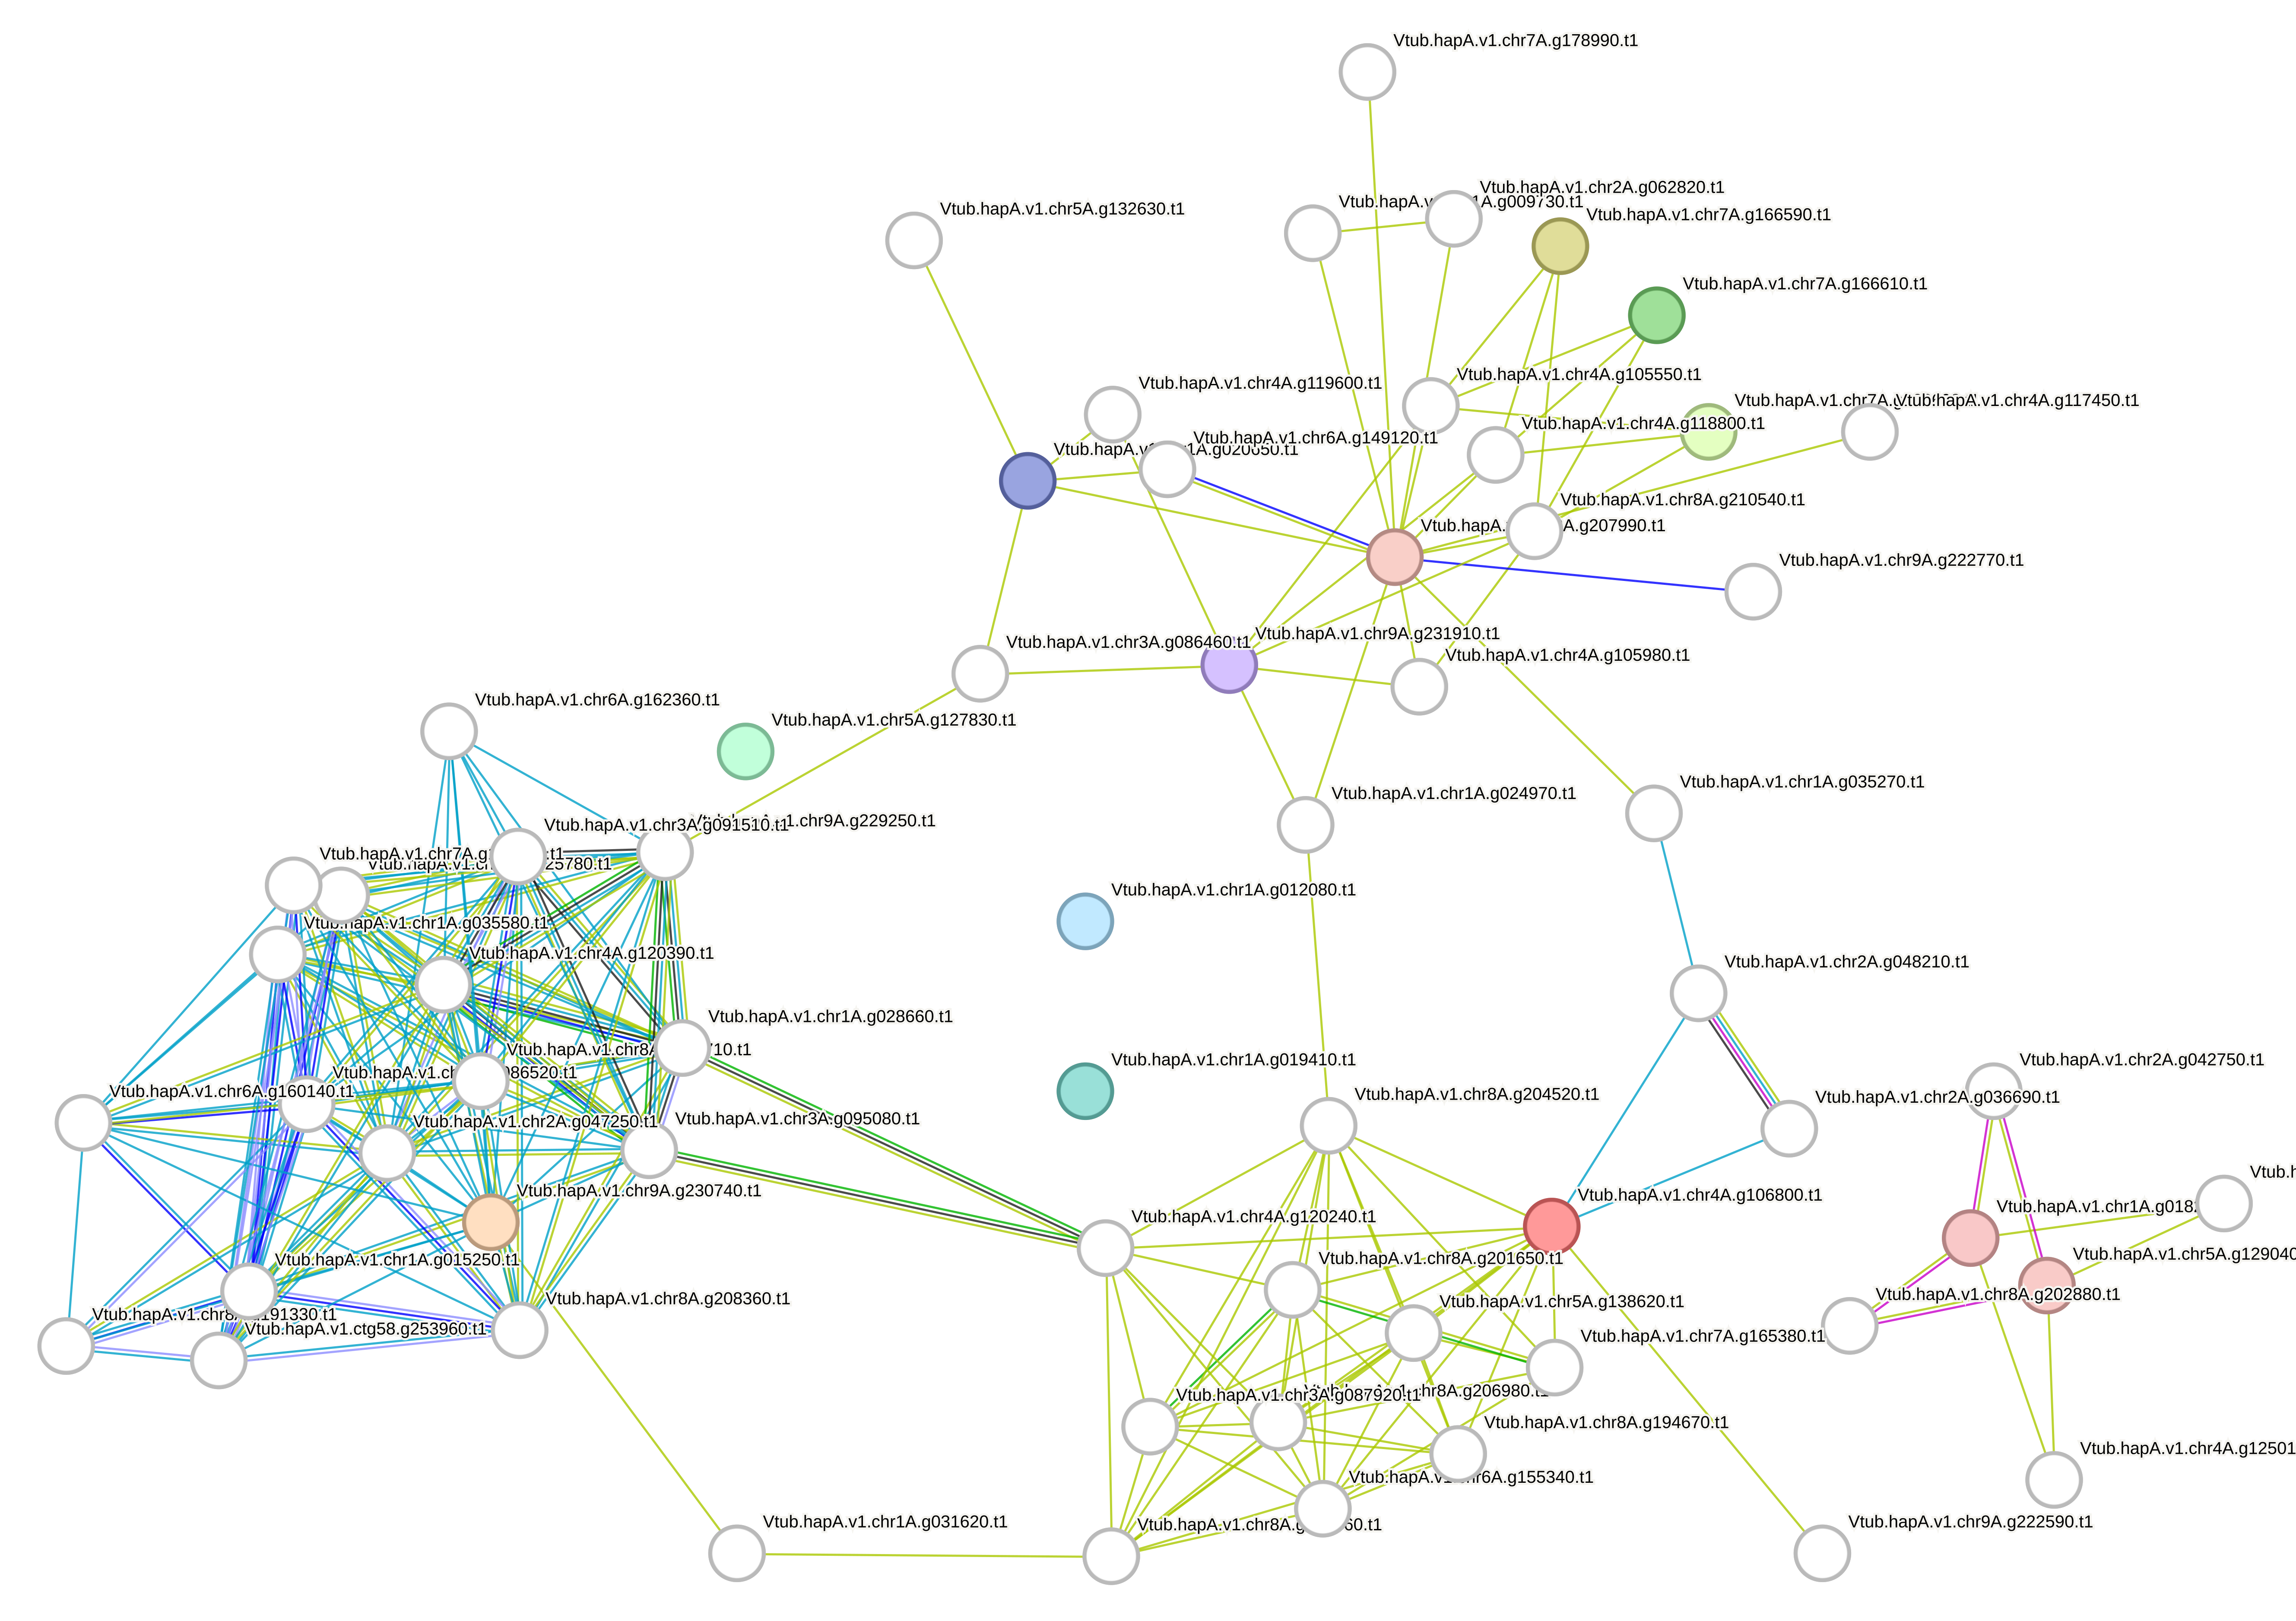

Values plotted in this chart, from the file beside it:
stringId_A	stringId_B	preferredName_A	preferredName_B	ncbiTaxonId	score	nscore	fscore	pscore	ascore	escore	dscore	tscore
STRG0A11TDW.Vtub.hapA.v1.chr1A.g000470.t…	STRG0A11TDW.Vtub.hapA.v1.chr1A.g018250.t…	Vtub.hapA.v1.chr1A.g000470.t1	Vtub.hapA.v1.chr1A.g018250.t1	STRG0A11TDW	0.416	0.0	0	0.0	0.0	0.0	0.0	0.416
STRG0A11TDW.Vtub.hapA.v1.chr1A.g000470.t…	STRG0A11TDW.Vtub.hapA.v1.chr5A.g129040.t…	Vtub.hapA.v1.chr1A.g000470.t1	Vtub.hapA.v1.chr5A.g129040.t1	STRG0A11TDW	0.416	0.0	0	0.0	0.0	0.0	0.0	0.416
STRG0A11TDW.Vtub.hapA.v1.chr1A.g009730.t…	STRG0A11TDW.Vtub.hapA.v1.chr2A.g062820.t…	Vtub.hapA.v1.chr1A.g009730.t1	Vtub.hapA.v1.chr2A.g062820.t1	STRG0A11TDW	0.604	0.0	0	0.0	0.0	0.0	0.0	0.604
STRG0A11TDW.Vtub.hapA.v1.chr1A.g009730.t…	STRG0A11TDW.Vtub.hapA.v1.chr8A.g207990.t…	Vtub.hapA.v1.chr1A.g009730.t1	Vtub.hapA.v1.chr8A.g207990.t1	STRG0A11TDW	0.603	0.0	0	0.0	0.0	0.0	0.0	0.603
STRG0A11TDW.Vtub.hapA.v1.chr1A.g015250.t…	STRG0A11TDW.Vtub.hapA.v1.chr1A.g035580.t…	Vtub.hapA.v1.chr1A.g015250.t1	Vtub.hapA.v1.chr1A.g035580.t1	STRG0A11TDW	0.824	0.0	0	0.052	0.0	0.0	0.822	0.0
STRG0A11TDW.Vtub.hapA.v1.chr1A.g015250.t…	STRG0A11TDW.Vtub.hapA.v1.chr2A.g047250.t…	Vtub.hapA.v1.chr1A.g015250.t1	Vtub.hapA.v1.chr2A.g047250.t1	STRG0A11TDW	0.956	0.0	0	0.0	0.0	0.0	0.929	0.403
STRG0A11TDW.Vtub.hapA.v1.chr1A.g015250.t…	STRG0A11TDW.Vtub.hapA.v1.chr3A.g086520.t…	Vtub.hapA.v1.chr1A.g015250.t1	Vtub.hapA.v1.chr3A.g086520.t1	STRG0A11TDW	0.95	0.0	0	0.196	0.0	0.0	0.94	0.0
STRG0A11TDW.Vtub.hapA.v1.chr1A.g015250.t…	STRG0A11TDW.Vtub.hapA.v1.chr3A.g095080.t…	Vtub.hapA.v1.chr1A.g015250.t1	Vtub.hapA.v1.chr3A.g095080.t1	STRG0A11TDW	0.954	0.0	0	0.0	0.0	0.0	0.93	0.368
STRG0A11TDW.Vtub.hapA.v1.chr1A.g015250.t…	STRG0A11TDW.Vtub.hapA.v1.chr4A.g125780.t…	Vtub.hapA.v1.chr1A.g015250.t1	Vtub.hapA.v1.chr4A.g125780.t1	STRG0A11TDW	0.824	0.0	0	0.052	0.0	0.0	0.822	0.0
STRG0A11TDW.Vtub.hapA.v1.chr1A.g015250.t…	STRG0A11TDW.Vtub.hapA.v1.chr6A.g160140.t…	Vtub.hapA.v1.chr1A.g015250.t1	Vtub.hapA.v1.chr6A.g160140.t1	STRG0A11TDW	0.915	0.0	0	0.079	0.0	0.0	0.912	0.0
STRG0A11TDW.Vtub.hapA.v1.chr1A.g015250.t…	STRG0A11TDW.Vtub.hapA.v1.chr7A.g184090.t…	Vtub.hapA.v1.chr1A.g015250.t1	Vtub.hapA.v1.chr7A.g184090.t1	STRG0A11TDW	0.824	0.0	0	0.052	0.0	0.0	0.822	0.0
STRG0A11TDW.Vtub.hapA.v1.chr1A.g015250.t…	STRG0A11TDW.Vtub.hapA.v1.chr8A.g191330.t…	Vtub.hapA.v1.chr1A.g015250.t1	Vtub.hapA.v1.chr8A.g191330.t1	STRG0A11TDW	0.824	0.0	0	0.052	0.0	0.0	0.822	0.0
STRG0A11TDW.Vtub.hapA.v1.chr1A.g015250.t…	STRG0A11TDW.Vtub.hapA.v1.chr8A.g207710.t…	Vtub.hapA.v1.chr1A.g015250.t1	Vtub.hapA.v1.chr8A.g207710.t1	STRG0A11TDW	0.957	0.0	0	0.0	0.0	0.0	0.932	0.396
STRG0A11TDW.Vtub.hapA.v1.chr1A.g015250.t…	STRG0A11TDW.Vtub.hapA.v1.chr8A.g208360.t…	Vtub.hapA.v1.chr1A.g015250.t1	Vtub.hapA.v1.chr8A.g208360.t1	STRG0A11TDW	0.824	0.0	0	0.052	0.0	0.0	0.822	0.0
STRG0A11TDW.Vtub.hapA.v1.chr1A.g015250.t…	STRG0A11TDW.Vtub.hapA.v1.chr9A.g230740.t…	Vtub.hapA.v1.chr1A.g015250.t1	Vtub.hapA.v1.chr9A.g230740.t1	STRG0A11TDW	0.86	0.0	0	0.0	0.0	0.0	0.86	0.0
STRG0A11TDW.Vtub.hapA.v1.chr1A.g015250.t…	STRG0A11TDW.Vtub.hapA.v1.ctg58.g253960.t…	Vtub.hapA.v1.chr1A.g015250.t1	Vtub.hapA.v1.ctg58.g253960.t1	STRG0A11TDW	0.915	0.0	0	0.079	0.0	0.0	0.912	0.0
STRG0A11TDW.Vtub.hapA.v1.chr1A.g018250.t…	STRG0A11TDW.Vtub.hapA.v1.chr2A.g042750.t…	Vtub.hapA.v1.chr1A.g018250.t1	Vtub.hapA.v1.chr2A.g042750.t1	STRG0A11TDW	0.55	0.0	0	0.0	0.0	0.425	0.0	0.249
STRG0A11TDW.Vtub.hapA.v1.chr1A.g018250.t…	STRG0A11TDW.Vtub.hapA.v1.chr4A.g125010.t…	Vtub.hapA.v1.chr1A.g018250.t1	Vtub.hapA.v1.chr4A.g125010.t1	STRG0A11TDW	0.412	0.0	0	0.0	0.0	0.0	0.0	0.412
STRG0A11TDW.Vtub.hapA.v1.chr1A.g018250.t…	STRG0A11TDW.Vtub.hapA.v1.chr8A.g202880.t…	Vtub.hapA.v1.chr1A.g018250.t1	Vtub.hapA.v1.chr8A.g202880.t1	STRG0A11TDW	0.55	0.0	0	0.0	0.0	0.425	0.0	0.249
STRG0A11TDW.Vtub.hapA.v1.chr1A.g020650.t…	STRG0A11TDW.Vtub.hapA.v1.chr3A.g086460.t…	Vtub.hapA.v1.chr1A.g020650.t1	Vtub.hapA.v1.chr3A.g086460.t1	STRG0A11TDW	0.467	0.0	0	0.0	0.0	0.0	0.0	0.467
STRG0A11TDW.Vtub.hapA.v1.chr1A.g020650.t…	STRG0A11TDW.Vtub.hapA.v1.chr4A.g119600.t…	Vtub.hapA.v1.chr1A.g020650.t1	Vtub.hapA.v1.chr4A.g119600.t1	STRG0A11TDW	0.467	0.0	0	0.0	0.0	0.0	0.0	0.467
STRG0A11TDW.Vtub.hapA.v1.chr1A.g020650.t…	STRG0A11TDW.Vtub.hapA.v1.chr5A.g132630.t…	Vtub.hapA.v1.chr1A.g020650.t1	Vtub.hapA.v1.chr5A.g132630.t1	STRG0A11TDW	0.42	0.0	0	0.0	0.0	0.0	0.0	0.42
STRG0A11TDW.Vtub.hapA.v1.chr1A.g020650.t…	STRG0A11TDW.Vtub.hapA.v1.chr6A.g149120.t…	Vtub.hapA.v1.chr1A.g020650.t1	Vtub.hapA.v1.chr6A.g149120.t1	STRG0A11TDW	0.627	0.0	0	0.0	0.0	0.0	0.0	0.627
STRG0A11TDW.Vtub.hapA.v1.chr1A.g020650.t…	STRG0A11TDW.Vtub.hapA.v1.chr8A.g207990.t…	Vtub.hapA.v1.chr1A.g020650.t1	Vtub.hapA.v1.chr8A.g207990.t1	STRG0A11TDW	0.564	0.0	0	0.0	0.0	0.0	0.0	0.564
STRG0A11TDW.Vtub.hapA.v1.chr1A.g024970.t…	STRG0A11TDW.Vtub.hapA.v1.chr8A.g204520.t…	Vtub.hapA.v1.chr1A.g024970.t1	Vtub.hapA.v1.chr8A.g204520.t1	STRG0A11TDW	0.763	0.0	0	0.0	0.0	0.0	0.0	0.763
STRG0A11TDW.Vtub.hapA.v1.chr1A.g024970.t…	STRG0A11TDW.Vtub.hapA.v1.chr8A.g207990.t…	Vtub.hapA.v1.chr1A.g024970.t1	Vtub.hapA.v1.chr8A.g207990.t1	STRG0A11TDW	0.516	0.0	0	0.0	0.0	0.0	0.0	0.516
STRG0A11TDW.Vtub.hapA.v1.chr1A.g024970.t…	STRG0A11TDW.Vtub.hapA.v1.chr9A.g231910.t…	Vtub.hapA.v1.chr1A.g024970.t1	Vtub.hapA.v1.chr9A.g231910.t1	STRG0A11TDW	0.516	0.0	0	0.0	0.0	0.0	0.0	0.516
STRG0A11TDW.Vtub.hapA.v1.chr1A.g028660.t…	STRG0A11TDW.Vtub.hapA.v1.chr1A.g035580.t…	Vtub.hapA.v1.chr1A.g028660.t1	Vtub.hapA.v1.chr1A.g035580.t1	STRG0A11TDW	0.927	0.0	0	0.0	0.0	0.0	0.912	0.203
STRG0A11TDW.Vtub.hapA.v1.chr1A.g028660.t…	STRG0A11TDW.Vtub.hapA.v1.chr2A.g047250.t…	Vtub.hapA.v1.chr1A.g028660.t1	Vtub.hapA.v1.chr2A.g047250.t1	STRG0A11TDW	0.998	0.0	0	0.0	0.0	0.0	0.995	0.609
STRG0A11TDW.Vtub.hapA.v1.chr1A.g028660.t…	STRG0A11TDW.Vtub.hapA.v1.chr3A.g086520.t…	Vtub.hapA.v1.chr1A.g028660.t1	Vtub.hapA.v1.chr3A.g086520.t1	STRG0A11TDW	0.996	0.0	0	0.0	0.0	0.0	0.996	0.0
STRG0A11TDW.Vtub.hapA.v1.chr1A.g028660.t…	STRG0A11TDW.Vtub.hapA.v1.chr3A.g091510.t…	Vtub.hapA.v1.chr1A.g028660.t1	Vtub.hapA.v1.chr3A.g091510.t1	STRG0A11TDW	0.999	0.0	0	0.0	0.457	0.0	0.996	0.638
STRG0A11TDW.Vtub.hapA.v1.chr1A.g028660.t…	STRG0A11TDW.Vtub.hapA.v1.chr3A.g095080.t…	Vtub.hapA.v1.chr1A.g028660.t1	Vtub.hapA.v1.chr3A.g095080.t1	STRG0A11TDW	0.998	0.0	0	0.0	0.457	0.0	0.996	0.0
STRG0A11TDW.Vtub.hapA.v1.chr1A.g028660.t…	STRG0A11TDW.Vtub.hapA.v1.chr4A.g120240.t…	Vtub.hapA.v1.chr1A.g028660.t1	Vtub.hapA.v1.chr4A.g120240.t1	STRG0A11TDW	0.472	0.055	0	0.0	0.084	0.0	0.0	0.439
STRG0A11TDW.Vtub.hapA.v1.chr1A.g028660.t…	STRG0A11TDW.Vtub.hapA.v1.chr4A.g120390.t…	Vtub.hapA.v1.chr1A.g028660.t1	Vtub.hapA.v1.chr4A.g120390.t1	STRG0A11TDW	0.998	0.053	0	0.161	0.088	0.0	0.995	0.629
STRG0A11TDW.Vtub.hapA.v1.chr1A.g028660.t…	STRG0A11TDW.Vtub.hapA.v1.chr4A.g125780.t…	Vtub.hapA.v1.chr1A.g028660.t1	Vtub.hapA.v1.chr4A.g125780.t1	STRG0A11TDW	0.927	0.0	0	0.0	0.0	0.0	0.912	0.203
STRG0A11TDW.Vtub.hapA.v1.chr1A.g028660.t…	STRG0A11TDW.Vtub.hapA.v1.chr6A.g162360.t…	Vtub.hapA.v1.chr1A.g028660.t1	Vtub.hapA.v1.chr6A.g162360.t1	STRG0A11TDW	0.929	0.0	0	0.0	0.0	0.0	0.929	0.0
STRG0A11TDW.Vtub.hapA.v1.chr1A.g028660.t…	STRG0A11TDW.Vtub.hapA.v1.chr7A.g184090.t…	Vtub.hapA.v1.chr1A.g028660.t1	Vtub.hapA.v1.chr7A.g184090.t1	STRG0A11TDW	0.993	0.0	0	0.0	0.0	0.0	0.992	0.203
STRG0A11TDW.Vtub.hapA.v1.chr1A.g028660.t…	STRG0A11TDW.Vtub.hapA.v1.chr8A.g207710.t…	Vtub.hapA.v1.chr1A.g028660.t1	Vtub.hapA.v1.chr8A.g207710.t1	STRG0A11TDW	0.962	0.0	0	0.0	0.0	0.0	0.938	0.41
STRG0A11TDW.Vtub.hapA.v1.chr1A.g028660.t…	STRG0A11TDW.Vtub.hapA.v1.chr8A.g208360.t…	Vtub.hapA.v1.chr1A.g028660.t1	Vtub.hapA.v1.chr8A.g208360.t1	STRG0A11TDW	0.993	0.0	0	0.0	0.0	0.0	0.992	0.203
STRG0A11TDW.Vtub.hapA.v1.chr1A.g028660.t…	STRG0A11TDW.Vtub.hapA.v1.chr9A.g229250.t…	Vtub.hapA.v1.chr1A.g028660.t1	Vtub.hapA.v1.chr9A.g229250.t1	STRG0A11TDW	0.972	0.067	0	0.0	0.161	0.0	0.94	0.466
STRG0A11TDW.Vtub.hapA.v1.chr1A.g028660.t…	STRG0A11TDW.Vtub.hapA.v1.chr9A.g230740.t…	Vtub.hapA.v1.chr1A.g028660.t1	Vtub.hapA.v1.chr9A.g230740.t1	STRG0A11TDW	0.859	0.0	0	0.0	0.0	0.0	0.859	0.0
STRG0A11TDW.Vtub.hapA.v1.chr1A.g031620.t…	STRG0A11TDW.Vtub.hapA.v1.chr8A.g199760.t…	Vtub.hapA.v1.chr1A.g031620.t1	Vtub.hapA.v1.chr8A.g199760.t1	STRG0A11TDW	0.432	0.0	0	0.0	0.0	0.0	0.0	0.432
STRG0A11TDW.Vtub.hapA.v1.chr1A.g031620.t…	STRG0A11TDW.Vtub.hapA.v1.chr9A.g230740.t…	Vtub.hapA.v1.chr1A.g031620.t1	Vtub.hapA.v1.chr9A.g230740.t1	STRG0A11TDW	0.443	0.0	0	0.0	0.0	0.0	0.0	0.443
STRG0A11TDW.Vtub.hapA.v1.chr1A.g035270.t…	STRG0A11TDW.Vtub.hapA.v1.chr2A.g048210.t…	Vtub.hapA.v1.chr1A.g035270.t1	Vtub.hapA.v1.chr2A.g048210.t1	STRG0A11TDW	0.931	0.0	0	0.0	0.0	0.0	0.931	0.0
STRG0A11TDW.Vtub.hapA.v1.chr1A.g035270.t…	STRG0A11TDW.Vtub.hapA.v1.chr8A.g207990.t…	Vtub.hapA.v1.chr1A.g035270.t1	Vtub.hapA.v1.chr8A.g207990.t1	STRG0A11TDW	0.585	0.0	0	0.0	0.0	0.0	0.0	0.585
STRG0A11TDW.Vtub.hapA.v1.chr1A.g035580.t…	STRG0A11TDW.Vtub.hapA.v1.chr2A.g047250.t…	Vtub.hapA.v1.chr1A.g035580.t1	Vtub.hapA.v1.chr2A.g047250.t1	STRG0A11TDW	0.998	0.0	0	0.0	0.0	0.0	0.996	0.458
STRG0A11TDW.Vtub.hapA.v1.chr1A.g035580.t…	STRG0A11TDW.Vtub.hapA.v1.chr3A.g086520.t…	Vtub.hapA.v1.chr1A.g035580.t1	Vtub.hapA.v1.chr3A.g086520.t1	STRG0A11TDW	0.833	0.0	0	0.102	0.0	0.0	0.822	0.0
STRG0A11TDW.Vtub.hapA.v1.chr1A.g035580.t…	STRG0A11TDW.Vtub.hapA.v1.chr3A.g091510.t…	Vtub.hapA.v1.chr1A.g035580.t1	Vtub.hapA.v1.chr3A.g091510.t1	STRG0A11TDW	0.993	0.0	0	0.0	0.0	0.0	0.992	0.219
STRG0A11TDW.Vtub.hapA.v1.chr1A.g035580.t…	STRG0A11TDW.Vtub.hapA.v1.chr3A.g095080.t…	Vtub.hapA.v1.chr1A.g035580.t1	Vtub.hapA.v1.chr3A.g095080.t1	STRG0A11TDW	0.928	0.0	0	0.0	0.0	0.0	0.913	0.206
STRG0A11TDW.Vtub.hapA.v1.chr1A.g035580.t…	STRG0A11TDW.Vtub.hapA.v1.chr4A.g120390.t…	Vtub.hapA.v1.chr1A.g035580.t1	Vtub.hapA.v1.chr4A.g120390.t1	STRG0A11TDW	0.995	0.0	0	0.0	0.0	0.0	0.99	0.493
STRG0A11TDW.Vtub.hapA.v1.chr1A.g035580.t…	STRG0A11TDW.Vtub.hapA.v1.chr6A.g160140.t…	Vtub.hapA.v1.chr1A.g035580.t1	Vtub.hapA.v1.chr6A.g160140.t1	STRG0A11TDW	0.771	0.0	0	0.0	0.0	0.0	0.771	0.0
STRG0A11TDW.Vtub.hapA.v1.chr1A.g035580.t…	STRG0A11TDW.Vtub.hapA.v1.chr8A.g207710.t…	Vtub.hapA.v1.chr1A.g035580.t1	Vtub.hapA.v1.chr8A.g207710.t1	STRG0A11TDW	0.995	0.0	0	0.0	0.0	0.0	0.992	0.352
STRG0A11TDW.Vtub.hapA.v1.chr1A.g035580.t…	STRG0A11TDW.Vtub.hapA.v1.chr9A.g229250.t…	Vtub.hapA.v1.chr1A.g035580.t1	Vtub.hapA.v1.chr9A.g229250.t1	STRG0A11TDW	0.94	0.0	0	0.0	0.0	0.0	0.914	0.328
STRG0A11TDW.Vtub.hapA.v1.chr1A.g035580.t…	STRG0A11TDW.Vtub.hapA.v1.chr9A.g230740.t…	Vtub.hapA.v1.chr1A.g035580.t1	Vtub.hapA.v1.chr9A.g230740.t1	STRG0A11TDW	0.626	0.0	0	0.0	0.0	0.0	0.626	0.0
STRG0A11TDW.Vtub.hapA.v1.chr1A.g035580.t…	STRG0A11TDW.Vtub.hapA.v1.ctg58.g253960.t…	Vtub.hapA.v1.chr1A.g035580.t1	Vtub.hapA.v1.ctg58.g253960.t1	STRG0A11TDW	0.771	0.0	0	0.0	0.0	0.0	0.771	0.0
STRG0A11TDW.Vtub.hapA.v1.chr2A.g036690.t…	STRG0A11TDW.Vtub.hapA.v1.chr2A.g048210.t…	Vtub.hapA.v1.chr2A.g036690.t1	Vtub.hapA.v1.chr2A.g048210.t1	STRG0A11TDW	0.999	0.0	0	0.0	0.855	0.992	0.938	0.95
STRG0A11TDW.Vtub.hapA.v1.chr2A.g036690.t…	STRG0A11TDW.Vtub.hapA.v1.chr4A.g106800.t…	Vtub.hapA.v1.chr2A.g036690.t1	Vtub.hapA.v1.chr4A.g106800.t1	STRG0A11TDW	0.86	0.0	0	0.0	0.0	0.0	0.86	0.0
STRG0A11TDW.Vtub.hapA.v1.chr2A.g042750.t…	STRG0A11TDW.Vtub.hapA.v1.chr5A.g129040.t…	Vtub.hapA.v1.chr2A.g042750.t1	Vtub.hapA.v1.chr5A.g129040.t1	STRG0A11TDW	0.55	0.0	0	0.0	0.0	0.425	0.0	0.249
STRG0A11TDW.Vtub.hapA.v1.chr2A.g047250.t…	STRG0A11TDW.Vtub.hapA.v1.chr3A.g086520.t…	Vtub.hapA.v1.chr2A.g047250.t1	Vtub.hapA.v1.chr3A.g086520.t1	STRG0A11TDW	0.955	0.0	0	0.0	0.0	0.0	0.931	0.368
STRG0A11TDW.Vtub.hapA.v1.chr2A.g047250.t…	STRG0A11TDW.Vtub.hapA.v1.chr3A.g091510.t…	Vtub.hapA.v1.chr2A.g047250.t1	Vtub.hapA.v1.chr3A.g091510.t1	STRG0A11TDW	0.974	0.0	0	0.0	0.0	0.0	0.941	0.585
... 157 more rows
